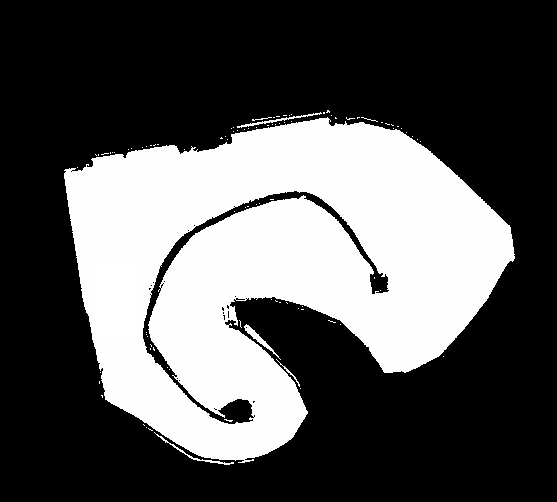

Data behind this chart, as committed beside it:
0.26818500000000078, 6.5068280000000023
0.6182, 6.507
0.9682, 6.507
1.318, 6.507
1.668, 6.507
2.018, 6.457
2.368, 6.407
2.718, 6.307
3.068, 6.207
3.418, 6.107
3.768, 5.957
4.118, 5.807
4.418, 5.657
4.718, 5.507
4.968, 5.307
5.218, 5.057
5.468, 4.807
5.718, 4.557
5.968, 4.307
6.218, 4.057
6.468, 3.807
6.718, 3.557
6.918, 3.307
7.118, 3.007
7.318, 2.757
7.518, 2.507
7.718, 2.207
7.818, 1.907
7.918, 1.557
8.068, 1.257
8.168, 0.9068
8.318, 0.5568
8.268, 0.2068
8.218, -0.1432
8.168, -0.4932
7.918, -0.7432
7.668, -0.9932
7.418, -1.193
7.118, -1.293
6.768, -1.343
6.418, -1.393
6.068, -1.443
5.718, -1.443
5.418, -1.343
5.118, -1.193
4.818, -1.043
4.518, -0.8932
4.218, -0.7432
3.918, -0.5932
3.618, -0.4432
3.318, -0.2932
3.018, -0.1432
2.668, 0.006828
2.368, 0.1068
2.018, 0.1568
1.668, 0.1568
1.318, 0.1568
0.9682, 0.2068
0.6182, 0.2568
0.2682, 0.3068
-0.08181, 0.3068
... 95 more rows
